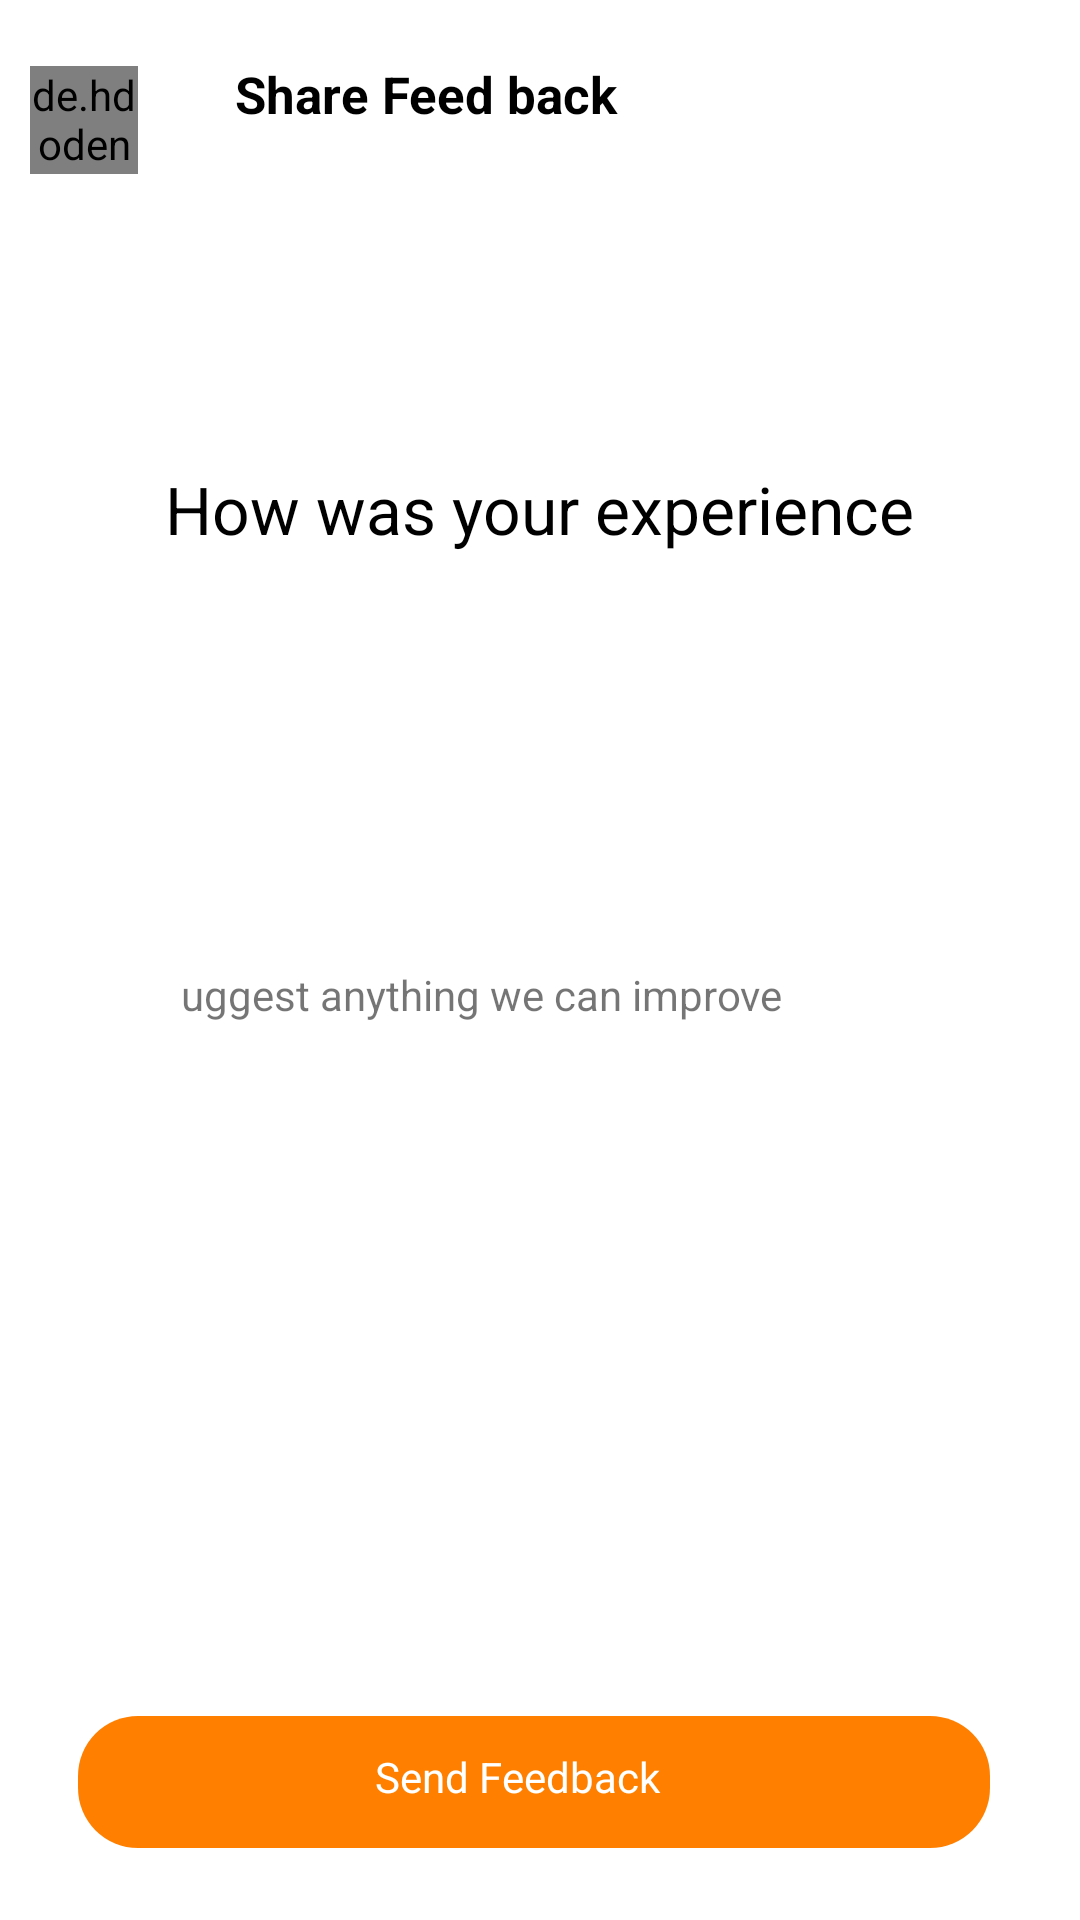

Write the Android layout XML for this screen, with the resource values it uses.
<!-- AndroidManifest.xml: application theme Theme.ProTasker -->
<!-- res/layout/activity_sharefeedback.xml -->
<?xml version="1.0" encoding="utf-8"?>
<androidx.constraintlayout.widget.ConstraintLayout xmlns:android="http://schemas.android.com/apk/res/android"
    xmlns:app="http://schemas.android.com/apk/res-auto"
    xmlns:tools="http://schemas.android.com/tools"
    android:layout_width="match_parent"
    android:layout_height="match_parent"
    tools:context=".ShareFeedback.Sharefeedback">


    <androidx.constraintlayout.widget.ConstraintLayout
        android:id="@+id/ConstraintLayout"
        android:layout_width="match_parent"
        android:layout_height="80sp"
        app:layout_constraintEnd_toEndOf="parent"
        app:layout_constraintStart_toStartOf="parent"
        app:layout_constraintTop_toTopOf="parent" >


        <de.hdodenhof.circleimageview.CircleImageView
            android:id="@+id/feedback_categeryback"
            android:layout_width="36sp"
            android:layout_height="36sp"
            android:layout_marginStart="10sp"
            android:src="@drawable/categery_back"
            app:civ_border_color="@color/black"
            app:civ_border_width="1.2dp"
            app:layout_constraintBottom_toBottomOf="parent"
            app:layout_constraintStart_toStartOf="parent"
            app:layout_constraintTop_toTopOf="parent" />

        <TextView
            android:id="@+id/sharefeedback"
            android:layout_width="132sp"
            android:layout_height="41sp"
            android:layout_marginStart="30sp"
            android:text="Share Feed back"
            android:textStyle="bold"
            android:textSize="17sp"
            android:textColor="@color/black"
            android:textAlignment="center"
            app:layout_constraintBottom_toBottomOf="@+id/feedback_categeryback"
            app:layout_constraintStart_toEndOf="@+id/feedback_categeryback"
            app:layout_constraintTop_toTopOf="@+id/feedback_categeryback"
            app:layout_constraintVertical_bias="0.4" />

    </androidx.constraintlayout.widget.ConstraintLayout>


    <TextView
        android:id="@+id/experience"
        android:layout_width="match_parent"
        android:layout_height="33sp"
        android:text="How was your experience"
        android:textColor="@color/black"
        android:layout_marginStart="55sp"
        android:layout_marginEnd="55sp"
        android:layout_marginTop="75sp"
        android:textSize="22sp"
        app:layout_constraintEnd_toEndOf="parent"
        app:layout_constraintStart_toStartOf="parent"
        app:layout_constraintTop_toBottomOf="@+id/ConstraintLayout" />


    <androidx.constraintlayout.widget.ConstraintLayout
        android:id="@+id/constraintlayout"
        android:layout_width="183sp"
        android:layout_height="24sp"
        android:layout_marginTop="50sp"
        app:layout_constraintEnd_toEndOf="@+id/experience"
        app:layout_constraintStart_toStartOf="@+id/experience"
        app:layout_constraintTop_toBottomOf="@+id/experience">


        <ImageView
            android:id="@+id/feedback1"
            android:layout_width="20sp"
            android:layout_height="20sp"
            app:layout_constraintBottom_toBottomOf="parent"
            app:layout_constraintStart_toStartOf="parent"
            app:layout_constraintTop_toTopOf="parent" />

        <ImageView
            android:id="@+id/feedback2"
            android:layout_width="20sp"
            android:layout_height="20sp"
            android:layout_marginStart="20sp"
            app:layout_constraintBottom_toBottomOf="@+id/feedback1"
            app:layout_constraintStart_toEndOf="@+id/feedback1"
            app:layout_constraintTop_toTopOf="@+id/feedback1" />


        <ImageView
            android:id="@+id/feedback3"
            android:layout_width="20sp"
            android:layout_height="20sp"
            android:layout_marginStart="20sp"
            app:layout_constraintBottom_toBottomOf="@+id/feedback2"
            app:layout_constraintStart_toEndOf="@+id/feedback2"
            app:layout_constraintTop_toTopOf="@+id/feedback2" />


        <ImageView
            android:id="@+id/feedback4"
            android:layout_width="20sp"
            android:layout_height="20sp"
            android:layout_marginStart="20sp"
            app:layout_constraintBottom_toBottomOf="@+id/feedback3"
            app:layout_constraintStart_toEndOf="@+id/feedback3"
            app:layout_constraintTop_toTopOf="@+id/feedback3" />


        <ImageView
            android:id="@+id/feedback5"
            android:layout_width="20sp"
            android:layout_height="20sp"
            android:layout_marginStart="20sp"
            app:layout_constraintBottom_toBottomOf="@+id/feedback4"
            app:layout_constraintStart_toEndOf="@+id/feedback4"
            app:layout_constraintTop_toTopOf="@+id/feedback4" />


    </androidx.constraintlayout.widget.ConstraintLayout>


    <androidx.constraintlayout.widget.ConstraintLayout
        android:id="@+id/ConstraintLayoutfeedback"
        android:layout_width="match_parent"
        android:layout_height="106sp"
        android:layout_marginStart="60sp"
        android:layout_marginEnd="60sp"
        android:layout_marginTop="40sp"
        app:layout_constraintEnd_toEndOf="@+id/constraintlayout"
        app:layout_constraintStart_toStartOf="@+id/constraintlayout"
        app:layout_constraintTop_toBottomOf="@+id/constraintlayout" >

        <TextView
            android:id="@+id/Feedbacktittle"
            android:layout_width="257sp"
            android:layout_height="20sp"
           android:layout_marginTop="20sp"
            android:text="Suggest anything we can improve"
            app:layout_constraintEnd_toEndOf="parent"
            app:layout_constraintStart_toStartOf="parent"
            app:layout_constraintTop_toTopOf="parent" />
    </androidx.constraintlayout.widget.ConstraintLayout>

    <androidx.constraintlayout.widget.ConstraintLayout
        android:id="@+id/ConstraintLayoutsendfeedback"
        android:layout_width="304sp"
        android:layout_height="44sp"
        android:layout_marginTop="164dp"
        android:background="@drawable/custom_background"
        app:layout_constraintEnd_toEndOf="@+id/ConstraintLayoutfeedback"
        app:layout_constraintHorizontal_bias="0.538"
        app:layout_constraintStart_toStartOf="@+id/ConstraintLayoutfeedback"
        app:layout_constraintTop_toBottomOf="@+id/ConstraintLayoutfeedback">


        <TextView

            android:id="@+id/sendfeedback"
            android:layout_width="106sp"
            android:layout_height="23sp"
            android:text="Send Feedback "
            android:textColor="@color/white"
            app:layout_constraintBottom_toBottomOf="parent"
            app:layout_constraintEnd_toEndOf="parent"
            app:layout_constraintStart_toStartOf="parent"
            app:layout_constraintTop_toTopOf="parent" />
        
        
        
        
    </androidx.constraintlayout.widget.ConstraintLayout>
</androidx.constraintlayout.widget.ConstraintLayout>
<!-- resources referenced by this layout -->
<resources>
  <color name="black">#000000</color>
  <color name="white">#FFFFFFFF</color>
  <!-- drawable custom_background (drawable) -->
  <?xml version="1.0" encoding="utf-8"?>
  <selector xmlns:android="http://schemas.android.com/apk/res/android">
  
      <item>
          <shape>
  
              <solid android:color="#FF8000" />
  
              <corners android:radius="20sp"/>
          </shape>
      </item>
  
  </selector>
  <style name="Theme.ProTasker" parent="Theme.MaterialComponents.DayNight.NoActionBar">
          
          <item name="colorPrimary">@color/purple_500</item>
          <item name="colorPrimaryVariant">@color/purple_700</item>
          <item name="colorOnPrimary">@color/white</item>
          
          <item name="colorSecondary">@color/teal_200</item>
          <item name="colorSecondaryVariant">@color/teal_700</item>
          <item name="colorOnSecondary">@color/black</item>
          
          <item name="android:statusBarColor">?attr/colorPrimaryVariant</item>
          
      </style>
  <color name="purple_500">#FF6200EE</color>
  <color name="purple_700">#FF3700B3</color>
  <color name="teal_200">#FF03DAC5</color>
  <color name="teal_700">#FF018786</color>
</resources>
